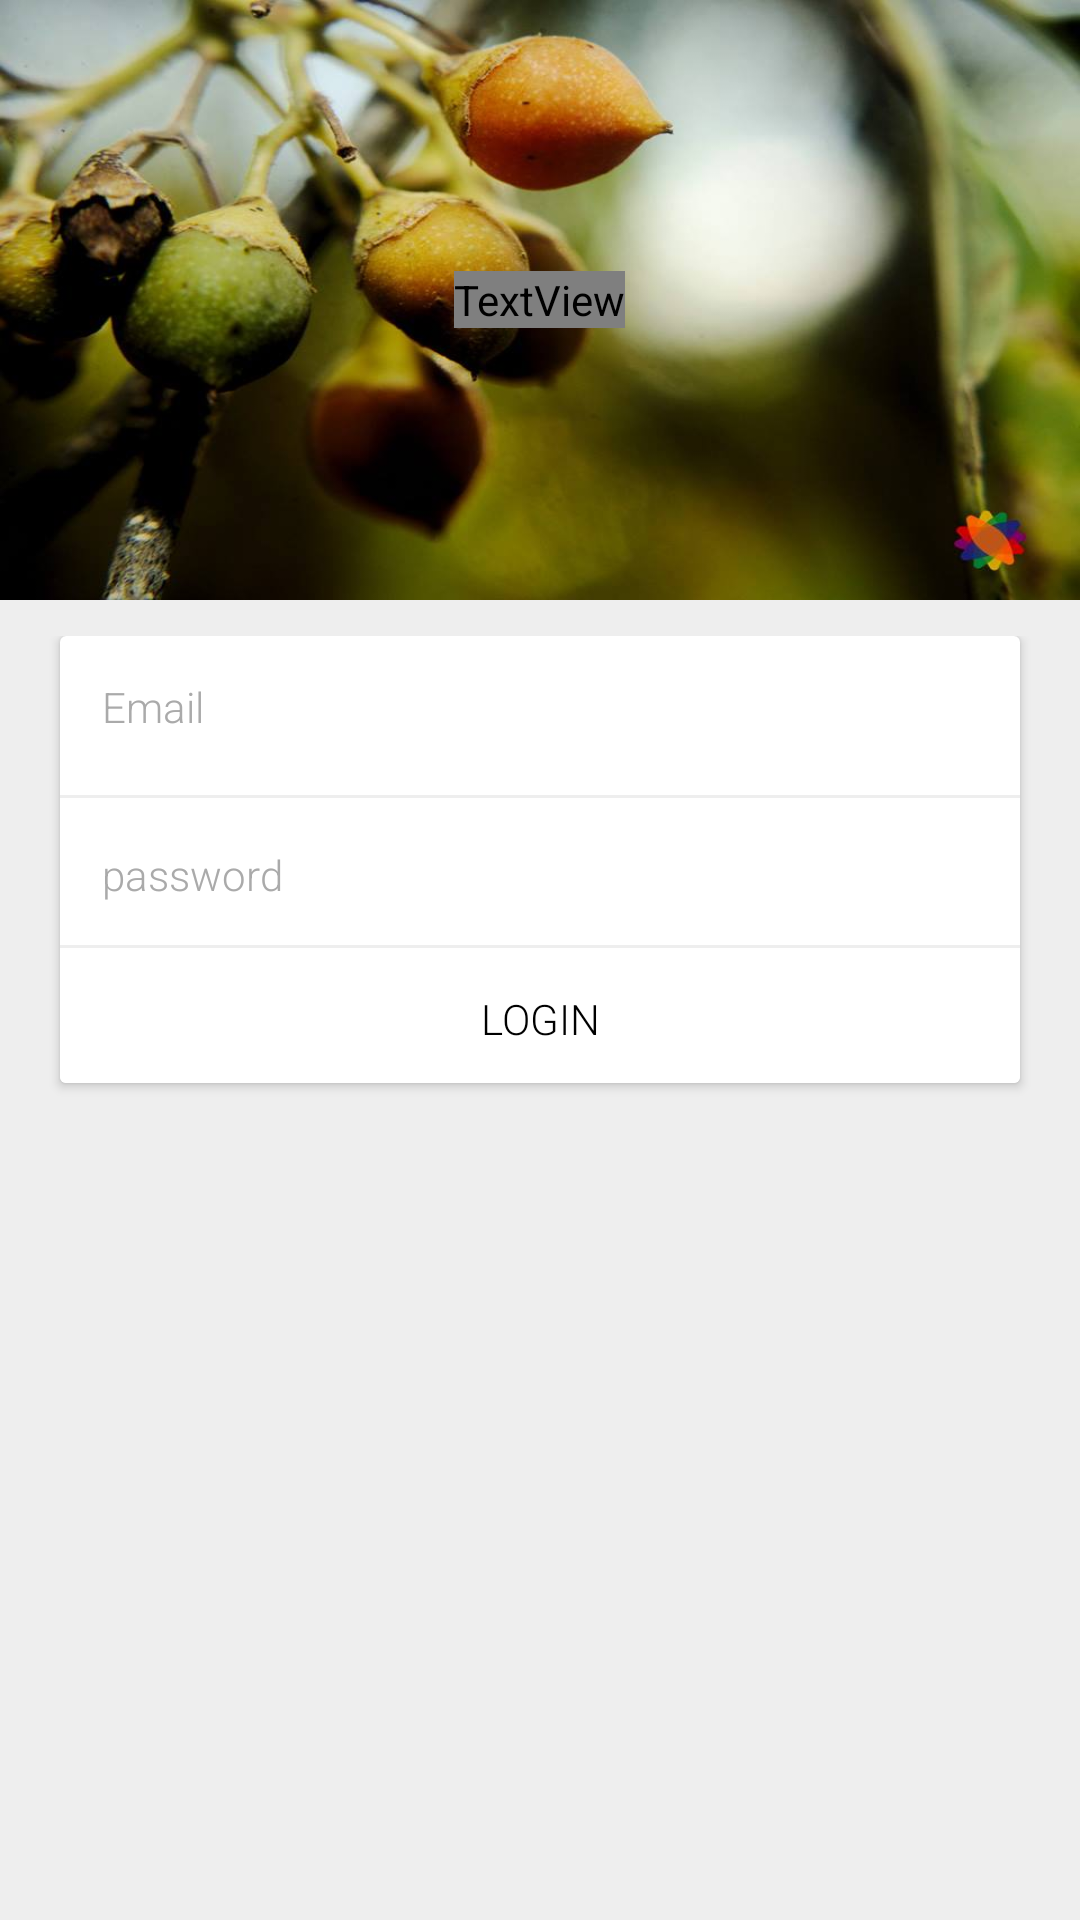

Reconstruct the res/layout file that produces this screen, plus the resources it refers to.
<!-- AndroidManifest.xml: activity theme AppTheme.NoActionBar -->
<!-- res/layout/activity_login.xml -->
<?xml version="1.0" encoding="utf-8"?>
<LinearLayout xmlns:android="http://schemas.android.com/apk/res/android"
    android:layout_width="match_parent"
    android:layout_height="match_parent"
    android:background="@color/background"
    android:baselineAligned="false"
    android:orientation="vertical">

    <LinearLayout
        android:layout_width="match_parent"
        android:layout_height="200dp"
        android:layout_gravity="bottom"
        android:background="@drawable/scrollable"
        android:gravity="center"
        android:orientation="vertical"
        android:padding="12dp">

        <TextView
            android:layout_width="wrap_content"
            android:layout_height="wrap_content"
            android:fontFamily="sans-serif-light"
            android:text="@string/login_title"
            android:textColor="@android:color/white"
            android:textSize="20sp"
            android:textStyle="bold" />
        
    </LinearLayout>

    
    <LinearLayout
        android:layout_width="match_parent"
        android:layout_height="wrap_content"
        android:layout_gravity="bottom"
        android:layout_margin="12dp"
        android:layout_weight="1"
        android:orientation="vertical">

        <android.support.v7.widget.CardView
            android:layout_width="match_parent"
            android:layout_height="wrap_content"
            android:layout_marginLeft="8dp"
            android:layout_marginRight="8dp">

            <LinearLayout
                android:layout_width="match_parent"
                android:layout_height="match_parent"
                android:orientation="vertical">

                <LinearLayout
                    android:layout_width="match_parent"
                    android:layout_height="wrap_content"
                    android:layout_marginBottom="6dp">

                    <AutoCompleteTextView
                        android:id="@+id/number"
                        android:layout_width="match_parent"
                        android:layout_height="wrap_content"
                        android:layout_margin="4dp"
                        android:background="@drawable/bordered_shape"
                        android:fontFamily="sans-serif-light"
                        android:hint="@string/username"
                        android:maxLines="1"
                        android:padding="10dp"
                        android:textAppearance="?android:attr/textAppearanceSmall"
                        android:textColor="@android:color/black"
                        android:textColorHint="@android:color/darker_gray" />
                </LinearLayout>

                <LinearLayout
                    android:layout_width="match_parent"
                    android:layout_height="1dp"
                    android:background="@color/background" />

                <LinearLayout
                    android:layout_width="match_parent"
                    android:layout_height="wrap_content"
                    android:layout_marginTop="2dp"
                    android:background="@android:color/white">

                    <EditText
                        android:id="@+id/password"
                        android:layout_width="match_parent"
                        android:layout_height="wrap_content"
                        android:layout_margin="4dp"
                        android:background="@drawable/bordered_shape"
                        android:fontFamily="sans-serif-light"
                        android:hint="@string/password"
                        android:imeActionId="@+id/login"
                        android:inputType="textPassword"
                        android:padding="10dp"
                        android:textAppearance="?android:attr/textAppearanceSmall"
                        android:textColor="@android:color/black"
                        android:textColorHint="@android:color/darker_gray" />
                </LinearLayout>

                <LinearLayout
                    android:layout_width="match_parent"
                    android:layout_height="1dp"
                    android:background="@color/background" />

                <LinearLayout
                    android:id="@+id/sign_in_button"
                    android:layout_width="match_parent"
                    android:layout_height="wrap_content"
                    android:layout_marginTop="2dp"
                    android:background="@android:color/white">

                    <TextView
                        android:layout_width="match_parent"
                        android:layout_height="wrap_content"
                        android:layout_margin="12dp"
                        android:background="@android:color/white"
                        android:fontFamily="sans-serif-light"
                        android:gravity="center"
                        android:text="@string/login_button_name"
                        android:textColor="@android:color/black" />
                </LinearLayout>
            </LinearLayout>
        </android.support.v7.widget.CardView>

        <ProgressBar
            android:id="@+id/login_progress"
            android:layout_width="30dp"
            android:layout_height="30dp"
            android:layout_below="@+id/button6"
            android:layout_centerHorizontal="true"
            android:layout_gravity="center"
            android:layout_marginBottom="16dp"
            android:layout_marginTop="18dp"
            android:background="@android:color/transparent" />

    </LinearLayout>

</LinearLayout>
<!-- resources referenced by this layout -->
<resources>
  <color name="background">#EEEEEE</color>
  <!-- drawable bordered_shape (drawable) -->
  <?xml version="1.0" encoding="utf-8"?>
  <shape xmlns:android="http://schemas.android.com/apk/res/android"
      android:shape="rectangle">
      <stroke android:width="1dp" android:color="#ffffff"/>
      <solid android:color="#00000000"/>
  </shape>
  <!-- drawable scrollable: jpg bitmap (drawable, 48303 bytes) -->
  <string name="login_button_name">LOGIN</string>
  <string name="login_title">K15DATA <font fgcolor="@color/colorPrimaryDark">LOGIN</font></string>
  <string name="password">password</string>
  <string name="username">Email</string>
  <style name="AppTheme.NoActionBar">
          <item name="windowActionBar">false</item>
          <item name="windowNoTitle">true</item>
      </style>
  <!-- not gathered from this repository: default colours our renderer supplied (Android Studio template values) -->
  <color name="colorPrimaryDark">#FF3700B3</color>
</resources>
